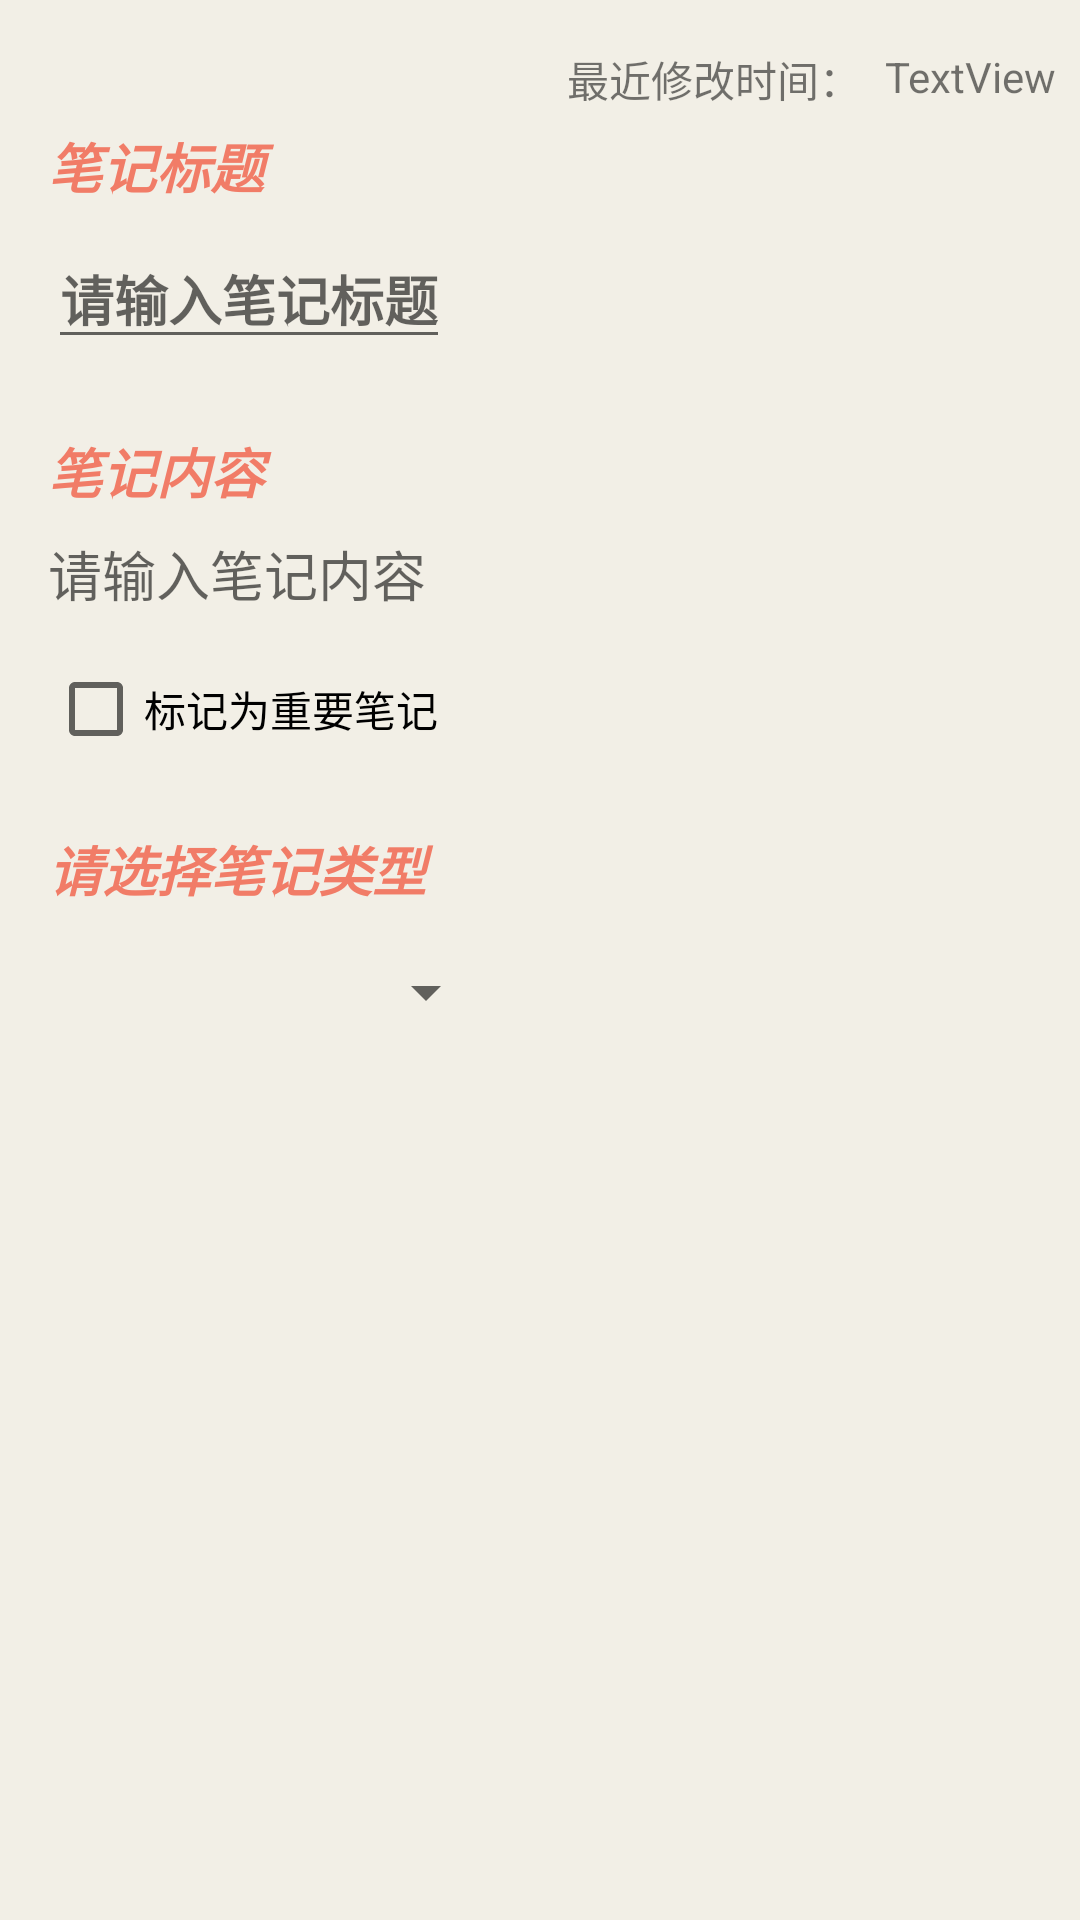

Reconstruct the res/layout file that produces this screen, plus the resources it refers to.
<!-- AndroidManifest.xml: application theme AppTheme -->
<!-- res/layout/fragment_note.xml -->
<android.support.constraint.ConstraintLayout
    xmlns:android="http://schemas.android.com/apk/res/android"
    xmlns:app="http://schemas.android.com/apk/res-auto"
    xmlns:tools="http://schemas.android.com/tools"
    android:id="@+id/frameLayout"
    android:layout_width="match_parent"
    android:layout_height="match_parent"
    android:background="@color/color2">

    <TextView
        android:id="@+id/textView"
        android:layout_width="0dp"
        android:layout_height="wrap_content"
        android:layout_marginEnd="8dp"
        android:layout_marginStart="16dp"
        android:layout_marginTop="42dp"
        android:fontFamily="sans-serif"
        android:text="@string/note_title"
        android:textColor="@color/color1"
        android:textSize="18sp"
        android:textStyle="bold|italic"
        app:layout_constraintEnd_toEndOf="parent"
        app:layout_constraintStart_toStartOf="parent"
        app:layout_constraintTop_toTopOf="parent"
        android:ellipsize="marquee"
        android:focusable="true"
        android:focusableInTouchMode="true"
        android:marqueeRepeatLimit="marquee_forever"
        android:scrollHorizontally="true"
        android:singleLine="true"
        android:transitionName="@string/trans"
        />


    <EditText
        android:id="@+id/noteTitle"
        android:layout_width="wrap_content"
        android:layout_height="wrap_content"
        android:layout_marginStart="16dp"
        android:layout_marginTop="8dp"
        android:hint="@string/notebook_title_hint"
        android:textStyle="bold"
        app:layout_constraintStart_toStartOf="parent"
        app:layout_constraintTop_toBottomOf="@+id/textView" />

    <TextView
        android:id="@+id/textView2"
        android:layout_width="wrap_content"
        android:layout_height="wrap_content"
        android:layout_marginEnd="8dp"
        android:layout_marginTop="16dp"
        android:text="@string/modify_time"
        app:layout_constraintEnd_toStartOf="@+id/modifyDate"
        app:layout_constraintTop_toTopOf="parent" />

    <TextView
        android:id="@+id/modifyDate"
        android:layout_width="wrap_content"
        android:layout_height="wrap_content"
        android:layout_marginEnd="8dp"
        android:layout_marginTop="16dp"
        android:text="TextView"
        app:layout_constraintEnd_toEndOf="parent"
        app:layout_constraintTop_toTopOf="parent" />

    <EditText
        android:id="@+id/editText2"
        android:layout_width="match_parent"
        android:layout_height="wrap_content"
        android:layout_marginEnd="16dp"
        android:layout_marginStart="16dp"
        android:layout_marginTop="8dp"
        android:background="@null"
        android:hint="@string/contain_hint"
        app:layout_constraintEnd_toEndOf="parent"
        app:layout_constraintHorizontal_bias="0.0"
        app:layout_constraintStart_toStartOf="parent"
        app:layout_constraintTop_toBottomOf="@+id/textView3" />

    <TextView
        android:id="@+id/textView3"
        android:layout_width="0dp"
        android:layout_height="wrap_content"
        android:layout_marginEnd="8dp"
        android:layout_marginStart="16dp"
        android:layout_marginTop="24dp"
        android:text="笔记内容"
        android:textColor="@color/color1"
        android:textSize="18sp"
        android:textStyle="bold|italic"
        app:layout_constraintEnd_toEndOf="parent"
        app:layout_constraintStart_toStartOf="parent"
        app:layout_constraintTop_toBottomOf="@+id/noteTitle" />

    <CheckBox
        android:id="@+id/note_isVatal2"
        android:layout_width="match_parent"
        android:layout_height="wrap_content"
        android:layout_marginEnd="16dp"
        android:layout_marginStart="16dp"
        android:layout_marginTop="16dp"
        android:text="标记为重要笔记"
        app:layout_constraintEnd_toEndOf="parent"
        app:layout_constraintStart_toStartOf="parent"
        app:layout_constraintTop_toBottomOf="@+id/editText2" />

    <TextView
        android:id="@+id/tvShow"
        android:layout_width="match_parent"
        android:layout_height="wrap_content"
        android:layout_marginStart="16dp"
        android:layout_marginTop="24dp"
        android:text="请选择笔记类型"
        android:textColor="@color/color1"
        android:textSize="18sp"
        android:textStyle="bold|italic"
        app:layout_constraintStart_toStartOf="parent"
        app:layout_constraintTop_toBottomOf="@+id/note_isVatal2" />

    <Spinner
        android:id="@+id/spDwon"
        android:layout_width="150dp"
        android:layout_height="wrap_content"
        android:layout_alignParentLeft="true"
        android:layout_below="@+id/tvShow"
        android:layout_marginStart="16dp"
        android:layout_marginTop="16dp"
        app:layout_constraintStart_toStartOf="parent"
        app:layout_constraintTop_toBottomOf="@+id/tvShow" />


</android.support.constraint.ConstraintLayout>
<!-- resources referenced by this layout -->
<resources>
  <color name="color1">#f17c67</color>
  <color name="color2">#f2efe6</color>
  <string name="contain_hint">请输入笔记内容</string>
  <string name="modify_time">最近修改时间：</string>
  <string name="note_title">笔记标题</string>
  <string name="notebook_title_hint">请输入笔记标题</string>
  <string name="trans">new</string>
  <style name="AppTheme" parent="Theme.AppCompat.Light.DarkActionBar">
          
          <item name="colorPrimary">@color/color1</item>
          <item name="colorPrimaryDark">@color/color1</item>
          <item name="colorAccent">@color/colorAccent</item>
          <item name="buttonStyle">@style/shareButton</item>
          <item name="android:windowContentTransitions">true</item>
          
      </style>
  <color name="colorAccent">#FF4081</color>
  <style name="shareButton" parent="Base.Widget.AppCompat.Button">
          <item name="android:background">@color/color2</item>
      </style>
</resources>
